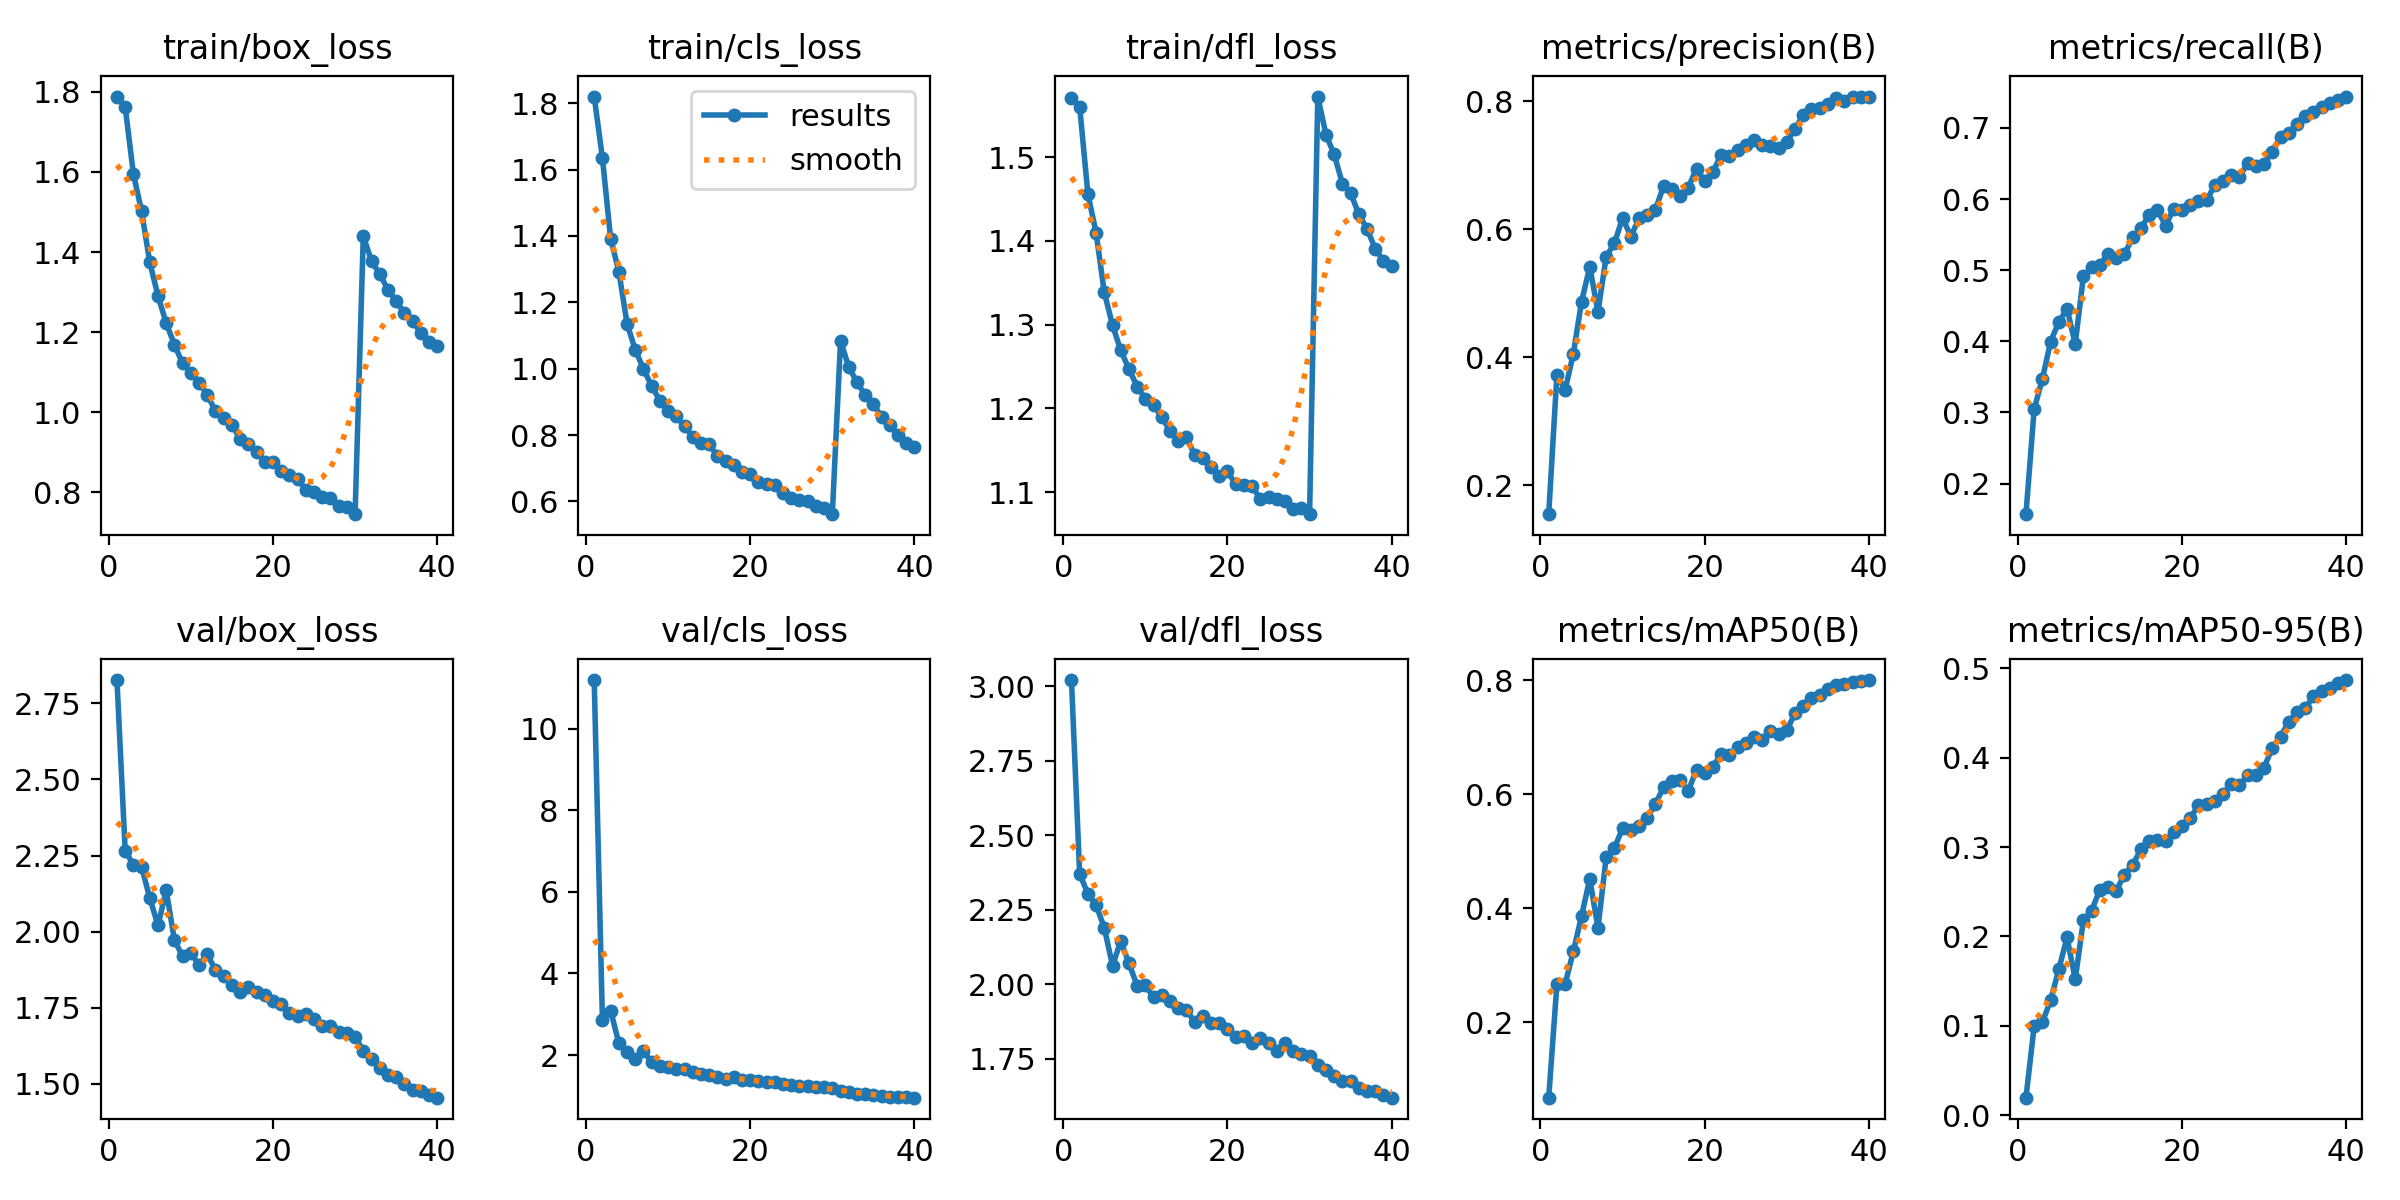

The file beside this chart, header and first rows:
epoch, time, train/box_loss, train/cls_loss, train/dfl_loss, metrics/precision(B), metrics/recall(B), metrics/mAP50(B), metrics/mAP50-95(B), val/box_loss, val/cls_loss, val/dfl_loss, lr/pg0, lr/pg1, lr/pg2
1, 145.1, 1.789, 1.82, 1.57, 0.155, 0.157, 0.06752, 0.01959, 2.827, 11.2, 3.02, 0.0006647, 0.0006647, 0.0006647
2, 285, 1.763, 1.635, 1.56, 0.3728, 0.3046, 0.2668, 0.09963, 2.266, 2.867, 2.371, 0.001298, 0.001298, 0.001298
3, 420.1, 1.596, 1.391, 1.456, 0.3489, 0.3471, 0.267, 0.1039, 2.219, 3.09, 2.303, 0.001899, 0.001899, 0.001899
4, 555.2, 1.502, 1.293, 1.41, 0.4057, 0.3997, 0.3242, 0.1286, 2.212, 2.293, 2.265, 0.001852, 0.001852, 0.001852
5, 691.6, 1.374, 1.136, 1.338, 0.4867, 0.427, 0.3864, 0.1632, 2.11, 2.082, 2.189, 0.001802, 0.001802, 0.001802
6, 826.5, 1.29, 1.056, 1.3, 0.5414, 0.4459, 0.4514, 0.1989, 2.02, 1.894, 2.062, 0.001752, 0.001752, 0.001752
7, 961.6, 1.222, 0.9995, 1.269, 0.4708, 0.3964, 0.3654, 0.152, 2.136, 2.097, 2.145, 0.001703, 0.001703, 0.001703
8, 1099, 1.168, 0.9474, 1.247, 0.5572, 0.4918, 0.4896, 0.2183, 1.972, 1.819, 2.069, 0.001654, 0.001654, 0.001654
9, 1236, 1.122, 0.9035, 1.226, 0.5779, 0.5044, 0.506, 0.229, 1.919, 1.74, 1.995, 0.001604, 0.001604, 0.001604
10, 1372, 1.098, 0.8723, 1.211, 0.6177, 0.5077, 0.54, 0.2525, 1.93, 1.711, 1.996, 0.001554, 0.001554, 0.001554
11, 1508, 1.073, 0.8562, 1.204, 0.5885, 0.5227, 0.5378, 0.255, 1.89, 1.659, 1.956, 0.001505, 0.001505, 0.001505
12, 1643, 1.043, 0.8267, 1.19, 0.6169, 0.5173, 0.545, 0.2514, 1.925, 1.659, 1.965, 0.001455, 0.001455, 0.001455
13, 1779, 1.002, 0.794, 1.173, 0.622, 0.5227, 0.5588, 0.2693, 1.874, 1.582, 1.945, 0.001406, 0.001406, 0.001406
14, 1915, 0.9843, 0.7767, 1.162, 0.6307, 0.5461, 0.5829, 0.2804, 1.854, 1.544, 1.919, 0.001357, 0.001357, 0.001357
15, 2050, 0.9678, 0.7722, 1.166, 0.6674, 0.5592, 0.6129, 0.2974, 1.826, 1.505, 1.913, 0.001307, 0.001307, 0.001307
16, 2187, 0.9334, 0.7366, 1.145, 0.6632, 0.5775, 0.6228, 0.3073, 1.801, 1.451, 1.874, 0.001257, 0.001257, 0.001257
17, 2322, 0.9214, 0.7226, 1.141, 0.6518, 0.585, 0.625, 0.308, 1.816, 1.423, 1.892, 0.001208, 0.001208, 0.001208
18, 2457, 0.8997, 0.711, 1.13, 0.6649, 0.5626, 0.6062, 0.3067, 1.8, 1.456, 1.871, 0.001159, 0.001159, 0.001159
19, 2593, 0.8753, 0.6882, 1.119, 0.6947, 0.5865, 0.6432, 0.3175, 1.791, 1.386, 1.869, 0.001109, 0.001109, 0.001109
20, 2727, 0.8761, 0.6837, 1.125, 0.6747, 0.5845, 0.638, 0.3234, 1.77, 1.396, 1.849, 0.001059, 0.001059, 0.001059
21, 2862, 0.853, 0.6575, 1.109, 0.6895, 0.5916, 0.6486, 0.3325, 1.762, 1.367, 1.822, 0.00101, 0.00101, 0.00101
22, 2998, 0.8419, 0.6517, 1.109, 0.7163, 0.5973, 0.6702, 0.3468, 1.732, 1.327, 1.828, 0.0009605, 0.0009605, 0.0009605
23, 3133, 0.8338, 0.649, 1.108, 0.7146, 0.5984, 0.6683, 0.3488, 1.722, 1.34, 1.803, 0.000911, 0.000911, 0.000911
24, 3269, 0.8047, 0.6244, 1.091, 0.723, 0.6196, 0.6831, 0.3512, 1.731, 1.292, 1.821, 0.0008615, 0.0008615, 0.0008615
25, 3404, 0.8011, 0.6103, 1.094, 0.7309, 0.6254, 0.6904, 0.3598, 1.714, 1.258, 1.803, 0.000812, 0.000812, 0.000812
26, 3539, 0.7868, 0.6054, 1.092, 0.7388, 0.6341, 0.7007, 0.3703, 1.691, 1.234, 1.776, 0.0007625, 0.0007625, 0.0007625
27, 3676, 0.7861, 0.6009, 1.089, 0.7318, 0.6314, 0.6958, 0.3696, 1.689, 1.25, 1.804, 0.000713, 0.000713, 0.000713
28, 3810, 0.7654, 0.585, 1.08, 0.7295, 0.6504, 0.7115, 0.3802, 1.669, 1.213, 1.776, 0.0006635, 0.0006635, 0.0006635
29, 3945, 0.7629, 0.5804, 1.081, 0.7273, 0.6464, 0.7064, 0.3808, 1.665, 1.212, 1.765, 0.000614, 0.000614, 0.000614
30, 4081, 0.7448, 0.5613, 1.074, 0.7357, 0.65, 0.7127, 0.389, 1.653, 1.195, 1.76, 0.0005645, 0.0005645, 0.0005645
31, 4217, 1.44, 1.083, 1.572, 0.7571, 0.6669, 0.742, 0.4115, 1.609, 1.126, 1.729, 0.000515, 0.000515, 0.000515
32, 4352, 1.378, 1.005, 1.527, 0.7777, 0.6873, 0.7547, 0.4237, 1.581, 1.098, 1.712, 0.0004655, 0.0004655, 0.0004655
33, 4486, 1.345, 0.9593, 1.503, 0.7881, 0.6936, 0.7683, 0.4403, 1.553, 1.055, 1.691, 0.000416, 0.000416, 0.000416
34, 4620, 1.306, 0.9209, 1.468, 0.7893, 0.7056, 0.7748, 0.4508, 1.53, 1.037, 1.674, 0.0003665, 0.0003665, 0.0003665
35, 4756, 1.277, 0.8922, 1.457, 0.7954, 0.7176, 0.7849, 0.4552, 1.521, 1.015, 1.675, 0.000317, 0.000317, 0.000317
36, 4890, 1.247, 0.8548, 1.432, 0.8044, 0.722, 0.7912, 0.4687, 1.498, 0.9924, 1.652, 0.0002675, 0.0002675, 0.0002675
37, 5024, 1.227, 0.8295, 1.415, 0.8008, 0.7294, 0.7936, 0.4742, 1.481, 0.9732, 1.641, 0.000218, 0.000218, 0.000218
38, 5159, 1.198, 0.799, 1.39, 0.8057, 0.7348, 0.7973, 0.4776, 1.476, 0.9664, 1.642, 0.0001685, 0.0001685, 0.0001685
39, 5293, 1.174, 0.7766, 1.376, 0.8071, 0.7389, 0.7993, 0.4839, 1.464, 0.9612, 1.629, 0.000119, 0.000119, 0.000119
40, 5427, 1.165, 0.765, 1.369, 0.8063, 0.7442, 0.8004, 0.487, 1.454, 0.9536, 1.619, 6.95e-05, 6.95e-05, 6.95e-05
